Labelled photos from "Image_for_classification", an image-classification folder in akellasrinivas/hypertensia. The possible labels are: hypertensive retinopathy mask, hypertensive retinopathy pre-treatment, non hypertensive retinopathy, non hypertensive retinopathy pre-treatment.

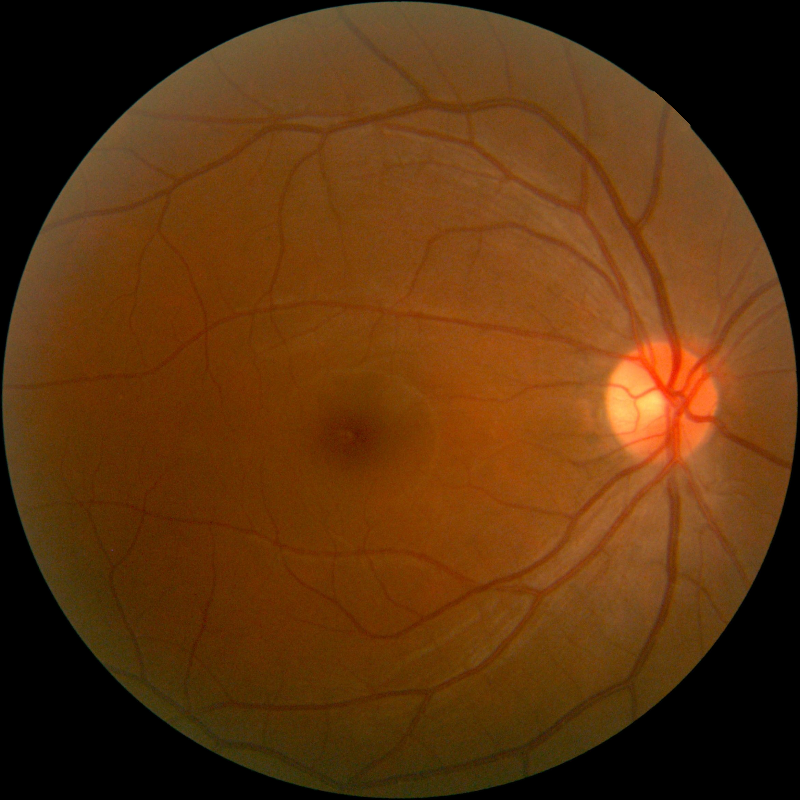
Label: non hypertensive retinopathy

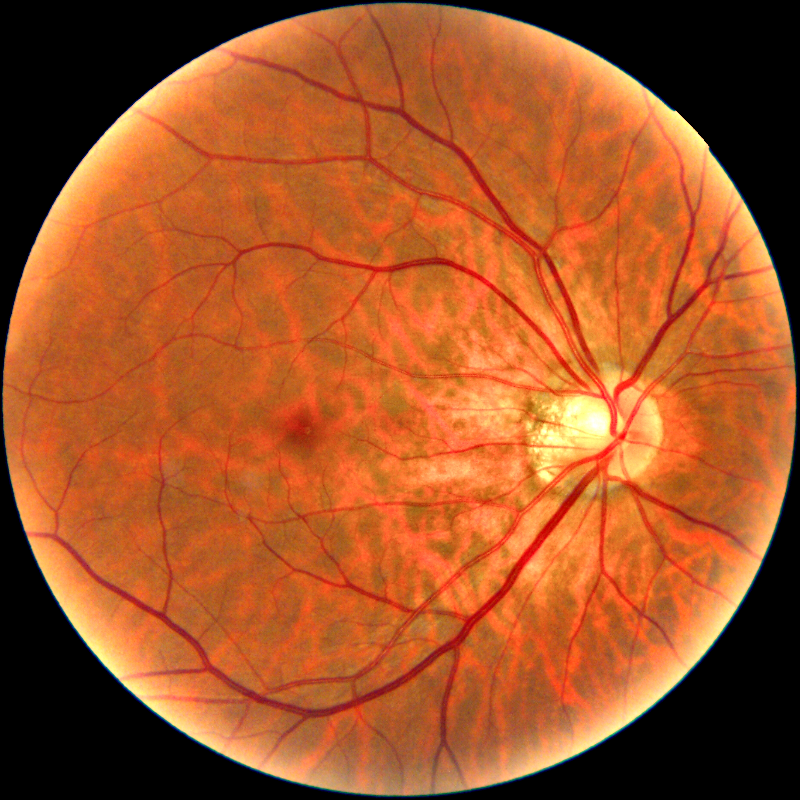
Label: hypertensive retinopathy pre-treatment

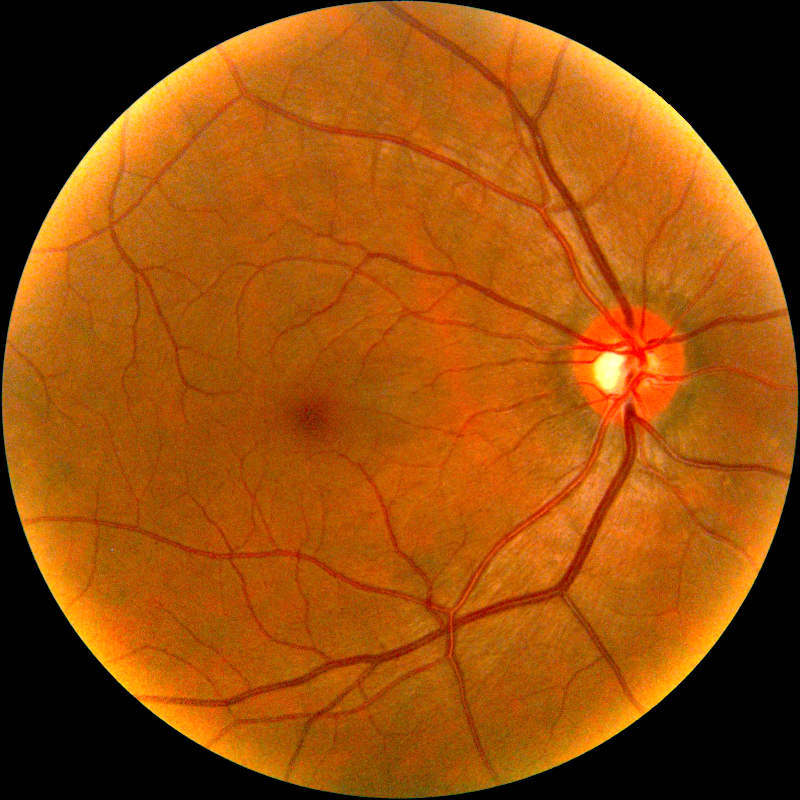
Label: non hypertensive retinopathy pre-treatment

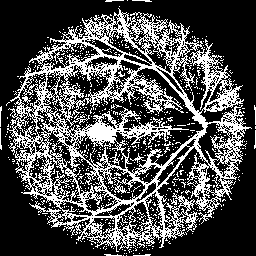
Label: hypertensive retinopathy mask

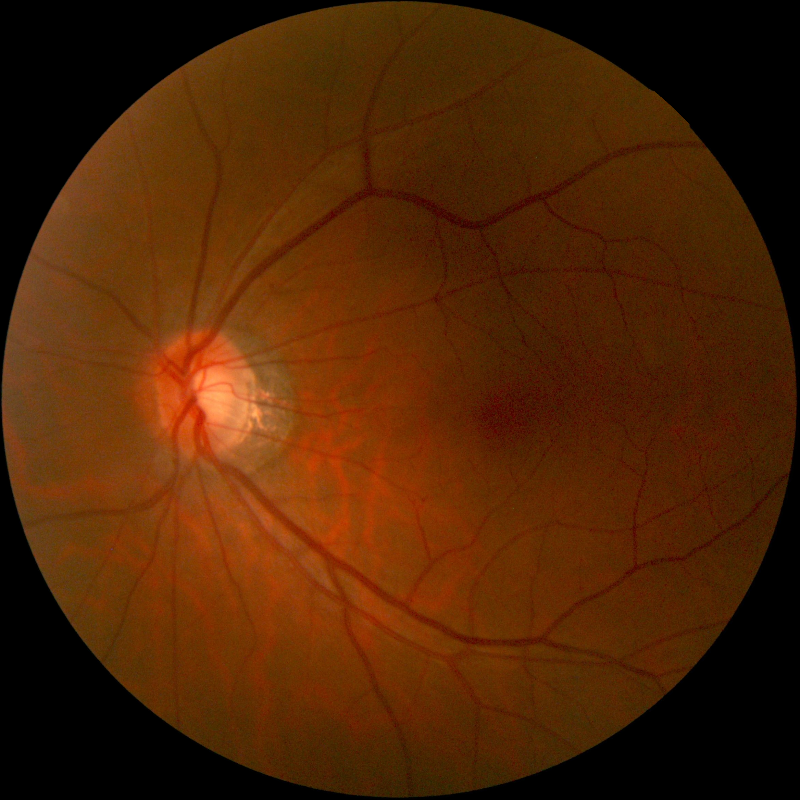
Label: non hypertensive retinopathy

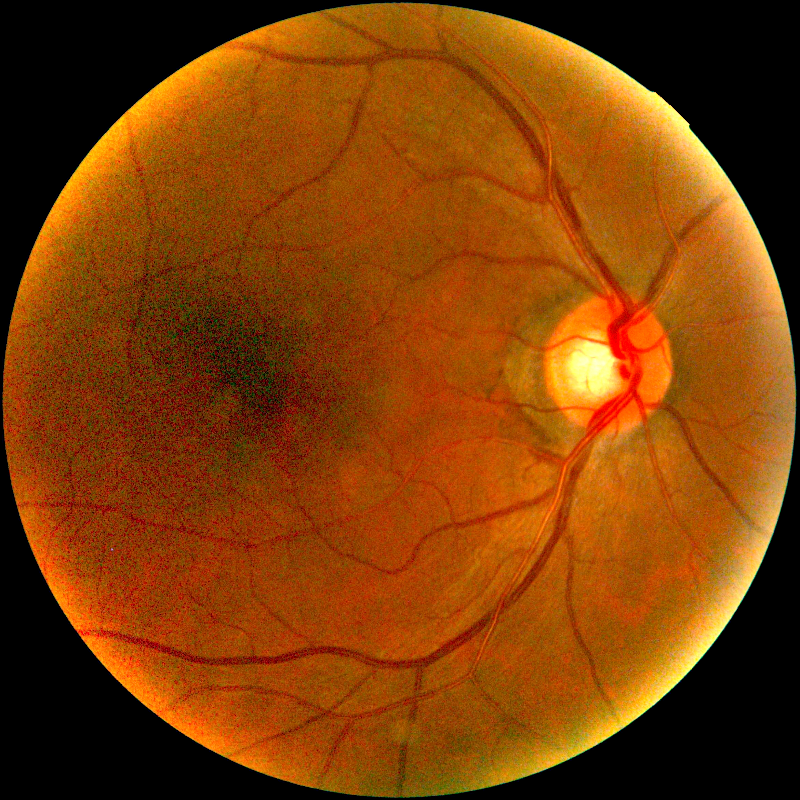
Label: hypertensive retinopathy pre-treatment
